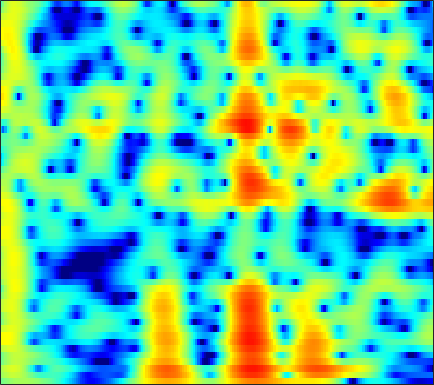

The table this chart was drawn from, first rows:
-0.64042, -0.32442, 0.067142, 0.4194, 0.65366, 0.92519, 1.1488, 1.2805, 1.4077, 1.4802, 1.4969, 1.4789, 1.4197, 1.32, 1.2185, 1.0512, 0.8479, 0.67141, 0.40506, 0.10244, -0.23664, -0.51469, -0.92316, -1.3767
1.05, 1.487, 1.964, 2.322, 2.512, 2.661, 2.687, 2.624, 2.43, 2.115, 1.678, 1.275, 0.6488, -0.05549, -0.6126, -1.346, -2.004, -2.399, -2.749, -2.889, -2.86, -2.773, -2.634, -2.525
1.561, 2.104, 2.694, 3.131, 3.357, 3.516, 3.503, 3.375, 3.034, 2.483, 1.695, 0.9293, -0.3665, -2.026, -3.558, -6.027, -8.779, -10.3, -10.02, -7.976, -5.938, -4.715, -3.482, -2.626
-0.8233, -0.05836, 0.7984, 1.476, 1.872, 2.253, 2.472, 2.534, 2.49, 2.309, 2.005, 1.706, 1.234, 0.7065, 0.2991, -0.2278, -0.6974, -0.9942, -1.306, -1.533, -1.703, -1.817, -1.982, -2.19
-0.9466, -0.1054, 0.8205, 1.539, 1.952, 2.346, 2.575, 2.648, 2.628, 2.489, 2.251, 2.019, 1.656, 1.25, 0.9278, 0.4894, 0.04859, -0.2795, -0.7146, -1.154, -1.614, -1.984, -2.525, -3.145
1.952, 2.441, 2.953, 3.299, 3.447, 3.5, 3.384, 3.186, 2.788, 2.244, 1.576, 1.015, 0.2203, -0.5729, -1.13, -1.776, -2.279, -2.564, -2.854, -3.082, -3.303, -3.498, -3.832, -4.275
4.492, 4.726, 4.911, 4.936, 4.838, 4.538, 4.027, 3.487, 2.534, 1.274, -0.353, -1.861, -4.346, -7.479, -10.15, -12.76, -11.96, -10.32, -8.484, -7.268, -6.55, -6.259, -6.106, -6.129
4.561, 4.779, 4.959, 4.992, 4.905, 4.624, 4.135, 3.618, 2.711, 1.532, 0.05893, -1.248, -3.231, -5.348, -6.789, -8.042, -8.314, -8.139, -7.891, -7.922, -8.368, -9.001, -10.23, -11.76
2.381, 2.892, 3.441, 3.822, 3.988, 4.038, 3.898, 3.668, 3.208, 2.591, 1.839, 1.209, 0.3197, -0.5903, -1.261, -2.117, -2.931, -3.55, -4.421, -5.441, -6.702, -7.862, -9.755, -12.03
-0.5968, 0.5565, 1.735, 2.57, 2.996, 3.339, 3.447, 3.39, 3.155, 2.766, 2.255, 1.812, 1.17, 0.4993, -0.006339, -0.6644, -1.303, -1.772, -2.384, -2.998, -3.63, -4.104, -4.717, -5.267
0.04065, 1.034, 2.091, 2.84, 3.207, 3.459, 3.463, 3.311, 2.917, 2.32, 1.553, 0.8921, -0.04208, -0.9518, -1.554, -2.179, -2.552, -2.686, -2.712, -2.662, -2.605, -2.59, -2.63, -2.735
2.41, 2.931, 3.508, 3.905, 4.064, 4.079, 3.836, 3.468, 2.711, 1.611, 0.1183, -1.307, -3.705, -6.764, -9.367, -11.58, -10.12, -8.174, -6.008, -4.427, -3.308, -2.702, -2.15, -1.833
2.291, 2.815, 3.397, 3.813, 4, 4.044, 3.82, 3.463, 2.711, 1.623, 0.1648, -1.192, -3.365, -5.842, -7.629, -8.994, -8.583, -7.59, -6.163, -4.953, -3.984, -3.406, -2.791, -2.347
-0.1162, 0.9929, 2.238, 3.172, 3.663, 4.036, 4.098, 3.946, 3.49, 2.763, 1.788, 0.9232, -0.3613, -1.71, -2.692, -3.895, -4.862, -5.404, -5.839, -5.894, -5.639, -5.289, -4.729, -4.176
-1.98, -0.05197, 1.863, 3.227, 3.942, 4.536, 4.78, 4.752, 4.447, 3.848, 2.973, 2.141, 0.7967, -0.84, -2.281, -4.548, -7.322, -9.838, -13.51, -15.06, -12.9, -10.94, -8.891, -7.504
0.5978, 1.579, 2.731, 3.635, 4.131, 4.561, 4.717, 4.655, 4.337, 3.753, 2.901, 2.085, 0.7526, -0.8784, -2.312, -4.547, -7.16, -9.309, -12.01, -13.24, -12.66, -11.79, -10.8, -10.19
2.026, 2.591, 3.272, 3.808, 4.102, 4.339, 4.364, 4.239, 3.878, 3.299, 2.498, 1.757, 0.601, -0.7315, -1.821, -3.35, -4.886, -5.995, -7.339, -8.467, -9.366, -9.948, -10.72, -11.62
2.096, 2.706, 3.392, 3.923, 4.205, 4.402, 4.388, 4.238, 3.845, 3.23, 2.4, 1.642, 0.4586, -0.8921, -1.993, -3.536, -5.093, -6.207, -7.562, -8.707, -9.642, -10.27, -11.08, -12.03
1.414, 2.349, 3.345, 4.075, 4.448, 4.711, 4.723, 4.568, 4.141, 3.463, 2.533, 1.664, 0.2626, -1.429, -2.914, -5.19, -7.812, -9.913, -12.43, -13.62, -13.27, -12.63, -11.92, -11.59
0.8785, 2.062, 3.268, 4.104, 4.508, 4.787, 4.788, 4.61, 4.149, 3.437, 2.47, 1.576, 0.14, -1.611, -3.18, -5.698, -8.917, -11.99, -16.85, -18.21, -14.87, -12.73, -10.82, -9.693
1.686, 2.54, 3.429, 4.018, 4.271, 4.38, 4.229, 3.958, 3.399, 2.632, 1.679, 0.8605, -0.3403, -1.639, -2.648, -4.003, -5.303, -6.162, -7.007, -7.424, -7.407, -7.195, -6.817, -6.476
3.141, 3.591, 4.019, 4.228, 4.245, 4.06, 3.631, 3.157, 2.323, 1.282, 0.077, -0.8955, -2.185, -3.334, -4.022, -4.653, -4.957, -5.028, -4.979, -4.811, -4.589, -4.415, -4.208, -4.063
4.313, 4.543, 4.695, 4.662, 4.499, 4.064, 3.372, 2.661, 1.428, -0.1727, -2.196, -4.04, -6.933, -9.902, -11.12, -10.28, -8.284, -6.925, -5.485, -4.41, -3.631, -3.201, -2.803, -2.576
4.37, 4.579, 4.718, 4.662, 4.463, 3.993, 3.255, 2.506, 1.227, -0.4325, -2.544, -4.497, -7.707, -11.35, -12.87, -11.23, -8.517, -6.853, -5.16, -3.977, -3.143, -2.704, -2.314, -2.118
3.315, 3.733, 4.094, 4.198, 4.106, 3.777, 3.188, 2.597, 1.623, 0.4645, -0.8126, -1.792, -3.009, -3.969, -4.408, -4.584, -4.368, -4.07, -3.607, -3.186, -2.877, -2.731, -2.653, -2.683
2.524, 3.269, 3.913, 4.193, 4.209, 3.958, 3.443, 2.901, 1.994, 0.9385, -0.2091, -1.054, -2.059, -2.815, -3.163, -3.364, -3.309, -3.178, -3.018, -2.932, -3.023, -3.212, -3.632, -4.172
3.452, 4.167, 4.745, 4.97, 4.91, 4.546, 3.886, 3.187, 1.986, 0.4677, -1.385, -2.977, -5.209, -6.856, -7.129, -6.204, -4.844, -3.951, -3.133, -2.822, -3.033, -3.586, -4.917, -7.129
4.431, 4.764, 4.962, 4.885, 4.623, 4.055, 3.192, 2.369, 1.012, -0.7199, -2.943, -5.162, -9.321, -15.13, -14.89, -9.491, -5.884, -4.182, -2.735, -2.047, -1.996, -2.361, -3.395, -5.041
3.573, 3.639, 3.525, 3.115, 2.621, 1.734, 0.6129, -0.2962, -1.515, -2.602, -3.479, -3.998, -4.46, -4.54, -4.276, -3.509, -2.556, -1.853, -1.087, -0.5932, -0.3722, -0.364, -0.5449, -0.7956
2.293, 2.37, 2.156, 1.507, 0.7357, -0.8193, -2.973, -5.063, -8.054, -9.297, -7.665, -5.95, -4.059, -2.643, -1.804, -0.8883, -0.1769, 0.2465, 0.6581, 0.9042, 1.031, 1.056, 1.032, 0.98
1.494, 1.778, 1.764, 1.348, 0.7012, -0.6179, -2.66, -4.699, -7.876, -9.063, -6.599, -4.456, -2.226, -0.6442, 0.2023, 0.952, 1.391, 1.535, 1.534, 1.371, 1.089, 0.8444, 0.5603, 0.3357
0.5283, 0.9919, 1.416, 1.599, 1.572, 1.346, 0.9689, 0.6573, 0.3416, 0.3053, 0.58, 0.9216, 1.432, 1.842, 2.03, 2.077, 1.841, 1.472, 0.7133, -0.3384, -1.635, -2.655, -3.846, -4.455
-1.857, -1.032, 0.01465, 0.8631, 1.391, 1.909, 2.299, 2.502, 2.721, 2.898, 3.036, 3.107, 3.14, 3.038, 2.843, 2.391, 1.646, 0.8533, -0.6066, -2.697, -5.697, -8.991, -16.65, -22.01
-6.179, -4.237, -2.149, -0.5933, 0.3558, 1.334, 2.082, 2.508, 2.941, 3.232, 3.4, 3.45, 3.403, 3.221, 2.972, 2.466, 1.734, 1.015, -0.2228, -1.783, -3.677, -5.22, -7.085, -8.04
-6.889, -5.004, -3.004, -1.428, -0.5041, 0.5019, 1.249, 1.694, 2.133, 2.435, 2.627, 2.704, 2.719, 2.64, 2.513, 2.236, 1.83, 1.429, 0.7827, 0.01664, -0.8093, -1.432, -2.219, -2.871
-3.812, -3.04, -2.084, -1.188, -0.6322, -0.004858, 0.451, 0.7035, 0.9281, 1.07, 1.166, 1.231, 1.337, 1.447, 1.53, 1.614, 1.626, 1.569, 1.412, 1.145, 0.7947, 0.4814, 0.03384, -0.4579
-1.829, -1.57, -1.168, -0.7826, -0.5027, -0.2664, -0.1749, -0.2602, -0.5311, -0.9411, -1.334, -1.472, -1.299, -0.7301, -0.1666, 0.5976, 1.24, 1.604, 1.897, 2.002, 1.922, 1.774, 1.487, 1.107
-1.772, -1.958, -1.742, -1.225, -0.7767, -0.3742, -0.3523, -0.6859, -1.737, -3.7, -6.879, -9.767, -9.491, -5.249, -2.681, -0.29, 1.268, 2.03, 2.626, 2.854, 2.799, 2.623, 2.25, 1.829
-7.681, -11.23, -8.244, -3.841, -1.75, -0.02147, 0.7171, 0.78, 0.2004, -1.105, -2.954, -4.182, -3.985, -1.916, -0.2703, 1.481, 2.608, 3.089, 3.315, 3.096, 2.522, 1.876, 0.8317, -0.2389
-2.744, -3.679, -3.123, -1.468, -0.2464, 1.024, 1.776, 2.084, 2.201, 2.099, 1.934, 1.864, 1.92, 2.164, 2.371, 2.592, 2.613, 2.434, 1.894, 0.9199, -0.5638, -2.071, -4.753, -8.706
1.813, 1.575, 1.445, 1.549, 1.677, 1.881, 2.06, 2.135, 2.189, 2.199, 2.181, 2.175, 2.121, 2.027, 1.907, 1.623, 1.14, 0.6215, -0.3536, -1.674, -3.41, -5.002, -7.489, -10.28
3.735, 3.531, 3.2, 2.845, 2.571, 2.187, 1.851, 1.639, 1.45, 1.379, 1.401, 1.439, 1.487, 1.438, 1.322, 0.9982, 0.4498, -0.1269, -1.145, -2.461, -4.064, -5.484, -7.606, -9.947
5.316, 4.988, 4.386, 3.547, 2.789, 1.621, 0.3548, -0.4687, -1.125, -1.065, -0.4617, 0.08823, 0.7553, 1.188, 1.31, 1.213, 0.8232, 0.3267, -0.569, -1.749, -3.235, -4.565, -6.691, -9.352
6.259, 5.87, 5.076, 3.891, 2.644, 0.3364, -3.171, -7.347, -16.1, -9.307, -4.049, -1.772, 0.08201, 1.11, 1.479, 1.558, 1.248, 0.8012, -0.03726, -1.096, -2.319, -3.296, -4.694, -6.059
5.346, 5.191, 4.721, 3.933, 3.103, 1.635, -0.1617, -1.506, -2.637, -2.34, -1.169, -0.2704, 0.6289, 1.079, 1.148, 0.8801, 0.2325, -0.4574, -1.624, -2.977, -4.336, -5.241, -6.135, -6.656
3.132, 3.47, 3.71, 3.698, 3.55, 3.214, 2.778, 2.454, 2.104, 1.889, 1.783, 1.706, 1.516, 1.144, 0.6934, -0.1777, -1.411, -2.617, -4.656, -7.285, -10.58, -13.11, -14.35, -12.65
0.6673, 1.579, 2.512, 3.148, 3.452, 3.676, 3.728, 3.665, 3.489, 3.216, 2.841, 2.488, 1.894, 1.143, 0.4365, -0.7156, -2.142, -3.456, -5.625, -8.41, -11.98, -14.98, -16.34, -13.79
-0.9068, 0.2926, 1.594, 2.598, 3.153, 3.649, 3.896, 3.933, 3.795, 3.463, 2.95, 2.465, 1.69, 0.7865, 0.03803, -1.044, -2.215, -3.139, -4.401, -5.649, -6.763, -7.407, -7.83, -7.795
-1.573, -0.225, 1.331, 2.562, 3.252, 3.866, 4.154, 4.171, 3.925, 3.411, 2.659, 1.96, 0.8863, -0.2898, -1.175, -2.289, -3.274, -3.878, -4.489, -4.904, -5.144, -5.242, -5.249, -5.157
-2.281, -0.2317, 1.838, 3.299, 4.059, 4.662, 4.838, 4.714, 4.212, 3.341, 2.119, 0.9694, -0.8207, -2.871, -4.46, -6.404, -7.665, -7.956, -7.662, -6.97, -6.183, -5.601, -4.974, -4.458
-0.02678, 1.627, 3.296, 4.438, 4.989, 5.333, 5.245, 4.895, 4.067, 2.794, 1.033, -0.638, -3.428, -7.039, -10.55, -17.44, -28.27, -20.82, -14.95, -11.66, -9.4, -8.093, -6.723, -5.743
3.266, 3.931, 4.673, 5.166, 5.343, 5.302, 4.92, 4.392, 3.341, 1.861, -0.08687, -1.873, -4.774, -8.258, -11.23, -15.33, -18.42, -19.12, -17.95, -15.47, -12.94, -11.35, -9.671, -8.494
4.697, 4.97, 5.242, 5.358, 5.31, 5.041, 4.509, 3.924, 2.86, 1.454, -0.3247, -1.927, -4.448, -7.461, -10.14, -14.57, -21.05, -29.36, -24.42, -18.07, -14.72, -13.05, -11.61, -10.8
4.783, 4.955, 5.091, 5.101, 5.01, 4.726, 4.236, 3.72, 2.828, 1.691, 0.2972, -0.9165, -2.755, -4.812, -6.474, -8.746, -10.77, -11.84, -12.46, -12.35, -11.94, -11.68, -11.48, -11.62
3.982, 4.202, 4.421, 4.527, 4.519, 4.374, 4.059, 3.703, 3.069, 2.253, 1.268, 0.4243, -0.8092, -2.143, -3.173, -4.524, -5.795, -6.664, -7.668, -8.537, -9.32, -9.913, -10.76, -11.68
2.392, 2.841, 3.377, 3.778, 3.965, 4.062, 3.979, 3.8, 3.412, 2.865, 2.179, 1.585, 0.7108, -0.246, -0.9951, -2.026, -3.1, -3.937, -5.092, -6.322, -7.682, -8.791, -10.45, -12.21
-0.1531, 0.9656, 2.173, 3.051, 3.504, 3.86, 3.965, 3.9, 3.651, 3.249, 2.719, 2.268, 1.595, 0.8761, 0.3082, -0.4995, -1.373, -2.09, -3.18, -4.468, -6.044, -7.466, -9.874, -13.11
-1.744, 0.06666, 1.734, 2.817, 3.352, 3.746, 3.837, 3.734, 3.408, 2.913, 2.316, 1.84, 1.232, 0.7027, 0.3504, -0.08003, -0.5242, -0.9066, -1.555, -2.417, -3.539, -4.591, -6.332, -8.482
